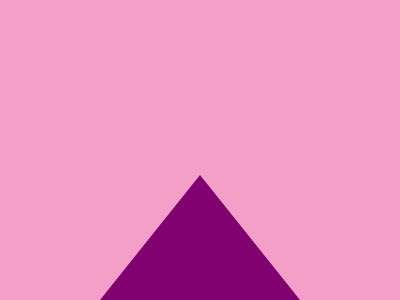

Write a web page that renders exactly this picture using CSS.

<!DOCTYPE html>
<html lang="en">
  <head>
    <meta charset="UTF-8" />
    <meta name="viewport" content="width=device-width, initial-scale=1.0" />
    <title>Warrior Pose</title>
  </head>

  <body>
    <div class="a"></div>
    <div class="b"></div>
    <style>
      body {
        background: #f49fc7;
      }

      div {
        position: absolute;
        left: 50%;
        bottom: 0;
        transform: translate(-50%, 0);
      }

      .a {
        border-bottom: 125px solid #810070;
        border-left: 100px solid transparent;
        border-right: 100px solid transparent;
        background: transparent;
        width: 0;
        height: 0;
      }

      .b {
        width: 275;
        height: 275;
        background: transparent;
        border: 30px solid #810070;
        rotate: 50deg;
        bottom: -180px;
        left: 8%;
        transform: skew(10deg);
      }

      /* MINIFIED STYLE
  .a,.b{background:0 0}body{background:#f49fc7}div{position:absolute;left:50%;bottom:0;transform:translate(-50%,0)}.a{border-bottom:125px solid #810070;border-left:100px solid transparent;border-right:100px solid transparent;width:0;height:0}.b{width:275;height:275;border:30px solid #810070;rotate:50deg;bottom:-180px;left:8%;transform:skew(10deg)} */
    </style>
  </body>
</html>
